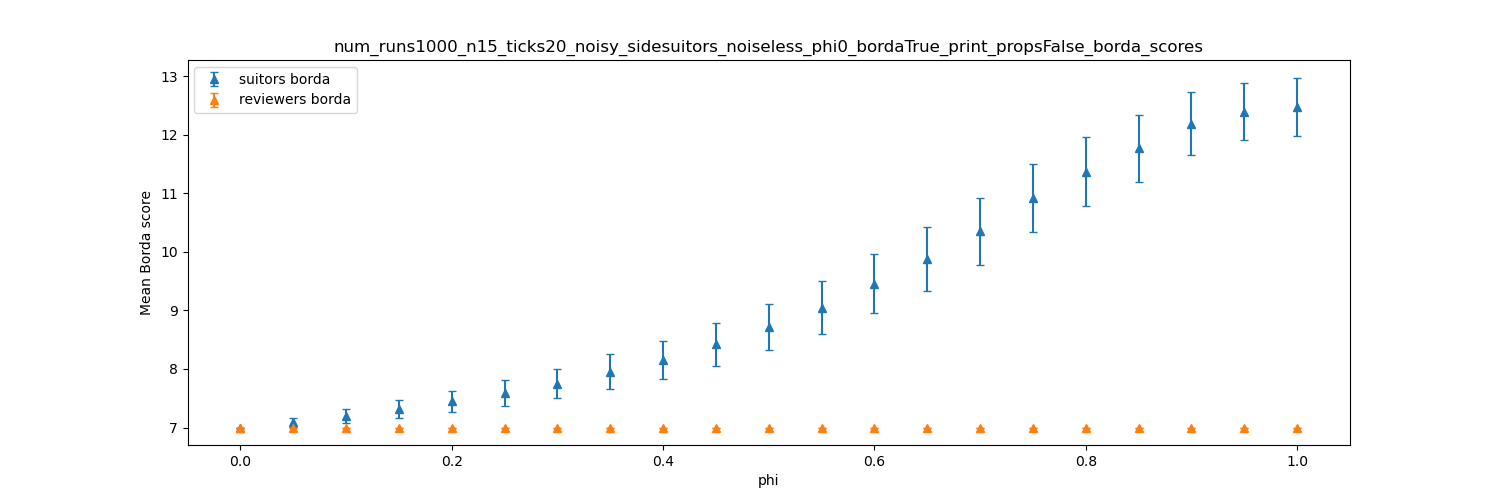

Source data for this figure (header and first rows):
dispersion, suitors borda_mean, suitors borda_stdev, reviewers borda_mean, reviewers borda_stdev
0.0, 7, 0.0, 7, 0.0
0.05, 7.093, 0.07704, 7, 0.0
0.1, 7.202, 0.12, 7, 0.0
0.15, 7.312, 0.1497, 7, 0.0
0.2, 7.446, 0.1845, 7, 0.0
0.25, 7.595, 0.22, 7, 0.0
0.3, 7.749, 0.2519, 7, 0.0
0.35, 7.952, 0.2961, 7, 0.0
0.4, 8.153, 0.3214, 7, 0.0
0.45, 8.422, 0.3685, 7, 0.0
0.5, 8.714, 0.3983, 7, 0.0
0.55, 9.046, 0.4524, 7, 0.0
0.6, 9.455, 0.501, 7, 0.0
0.65, 9.876, 0.5493, 7, 0.0
0.7, 10.35, 0.5713, 7, 0.0
0.75, 10.92, 0.5754, 7, 0.0
0.8, 11.37, 0.5881, 7, 0.0
0.85, 11.77, 0.5767, 7, 0.0
0.9, 12.19, 0.5401, 7, 0.0
0.95, 12.39, 0.4869, 7, 0.0
1.0, 12.48, 0.498, 7, 0.0
